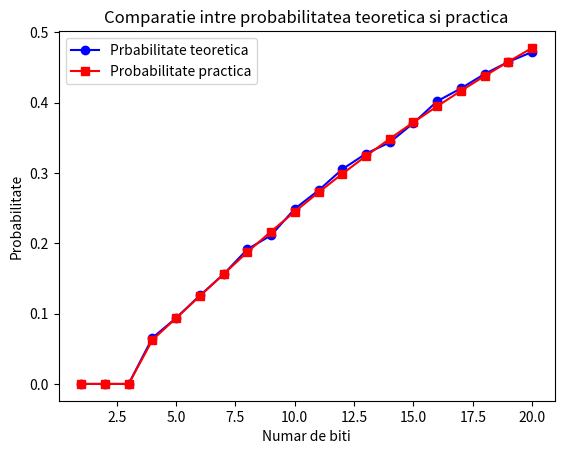

This chart was generated by the following Python code:
import numpy as np
import matplotlib.pyplot as plt

def prob(n):
    cnt = 0
    for i in range(10000):
        sample = np.random.uniform(0, 1, size=n)
        for j in range(n):
            if sample[j] < 0.5:
                sample[j] = 0
            else:
                sample[j] = 1
        cnt1 = 0 
        for j in range(n):
            if sample[j] == 1:
                cnt1 += 1
            if sample[j] == 0:
                cnt1 = 0
            if cnt1 == 4:
                cnt += 1
                break
    P = cnt/10000
    return P
def rec(n):
    if n < 4:
        return 0
    elif n == 4:
        return 1/16
    else:
        return 1/16 + 1/2 * rec(n - 1) + 1/4 * rec(n - 2) + 1/8 * rec(n - 3) + 1/16 * rec(n - 4)

n = 21
x_values = range(1, n)
prob_values = [prob(i) for i in x_values]
rec_values = [rec(i) for i in x_values]

plt.plot(x_values, prob_values, marker='o', linestyle='-', color='b', label='Prbabilitate teoretica')
plt.plot(x_values, rec_values, marker='s', linestyle='-', color='r', label='Probabilitate practica')

plt.xlabel('Numar de biti')
plt.ylabel('Probabilitate')
plt.title('Comparatie intre probabilitatea teoretica si practica')
plt.legend()
plt.show()